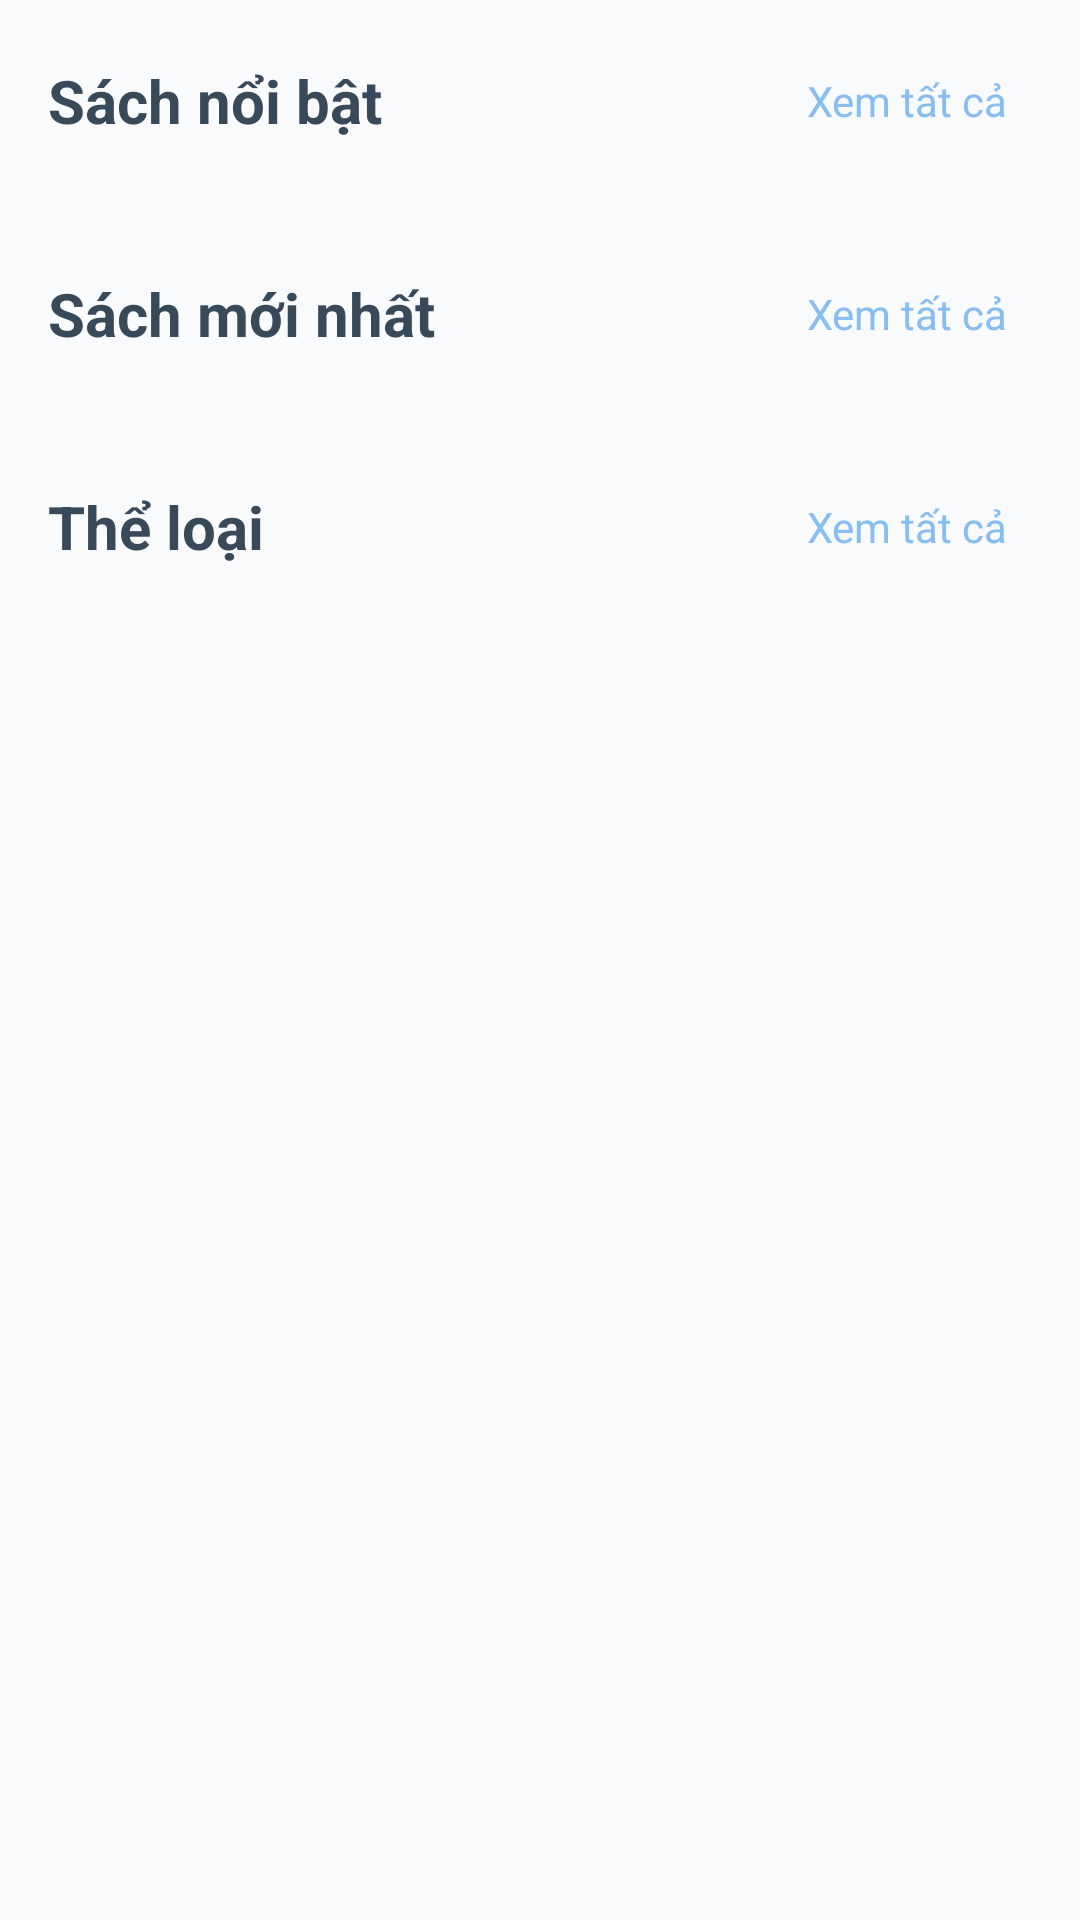

Android layout source for this screen:
<!-- AndroidManifest.xml: application theme Theme.Libman -->
<!-- res/layout/fragment_book_tab.xml -->
<?xml version="1.0" encoding="utf-8"?>
<androidx.core.widget.NestedScrollView xmlns:android="http://schemas.android.com/apk/res/android"
    xmlns:app="http://schemas.android.com/apk/res-auto"
    android:layout_width="match_parent"
    android:layout_height="match_parent"
    android:background="@color/background_light">

    <LinearLayout
        android:layout_width="match_parent"
        android:layout_height="wrap_content"
        android:orientation="vertical"
        android:padding="16dp">

        
        <LinearLayout
            android:id="@+id/loadingLayout"
            android:layout_width="match_parent"
            android:layout_height="300dp"
            android:gravity="center"
            android:orientation="vertical"
            android:visibility="gone">

            <ProgressBar
                android:id="@+id/pbLoading"
                android:layout_width="48dp"
                android:layout_height="48dp"
                android:indeterminateTint="@color/primary" />

            <TextView
                android:layout_width="wrap_content"
                android:layout_height="wrap_content"
                android:layout_marginTop="16dp"
                android:text="Đang tải..."
                android:textColor="@color/text_secondary"
                android:textSize="14sp" />
        </LinearLayout>

        
        <LinearLayout
            android:id="@+id/emptyLayout"
            android:layout_width="match_parent"
            android:layout_height="300dp"
            android:gravity="center"
            android:orientation="vertical"
            android:visibility="gone">

            <ImageView
                android:layout_width="120dp"
                android:layout_height="120dp"
                android:alpha="0.3"
                android:src="@drawable/ic_book_placeholder" />

            <TextView
                android:id="@+id/tvEmpty"
                android:layout_width="wrap_content"
                android:layout_height="wrap_content"
                android:layout_marginTop="16dp"
                android:text="Chưa có sách nào"
                android:textColor="@color/text_secondary"
                android:textSize="16sp"
                android:textStyle="italic" />

            <TextView
                android:layout_width="wrap_content"
                android:layout_height="wrap_content"
                android:layout_marginTop="8dp"
                android:text="Sử dụng menu để thêm sách mới"
                android:textColor="@color/text_hint"
                android:textSize="14sp" />
        </LinearLayout>

        
        <LinearLayout
            android:layout_width="match_parent"
            android:layout_height="wrap_content"
            android:orientation="vertical"
            android:layout_marginBottom="24dp">

            <LinearLayout
                android:layout_width="match_parent"
                android:layout_height="wrap_content"
                android:orientation="horizontal"
                android:gravity="center_vertical"
                android:layout_marginBottom="12dp">

                <TextView
                    android:layout_width="0dp"
                    android:layout_height="wrap_content"
                    android:layout_weight="1"
                    android:text="Sách nổi bật"
                    android:textColor="@color/text_primary"
                    android:textSize="20sp"
                    android:textStyle="bold" />

                <TextView
                    android:id="@+id/tvViewAllFeatured"
                    android:layout_width="wrap_content"
                    android:layout_height="wrap_content"
                    android:text="Xem tất cả"
                    android:textColor="@color/accent"
                    android:textSize="14sp"
                    android:background="?attr/selectableItemBackground"
                    android:padding="8dp" />
            </LinearLayout>

            <androidx.recyclerview.widget.RecyclerView
                android:id="@+id/rvFeaturedBooks"
                android:layout_width="match_parent"
                android:layout_height="wrap_content"
                android:orientation="horizontal"
                android:clipToPadding="false"
                android:paddingStart="0dp"
                android:paddingEnd="0dp" />
        </LinearLayout>

        
        <LinearLayout
            android:layout_width="match_parent"
            android:layout_height="wrap_content"
            android:orientation="vertical"
            android:layout_marginBottom="24dp">

            <LinearLayout
                android:layout_width="match_parent"
                android:layout_height="wrap_content"
                android:orientation="horizontal"
                android:gravity="center_vertical"
                android:layout_marginBottom="12dp">

                <TextView
                    android:layout_width="0dp"
                    android:layout_height="wrap_content"
                    android:layout_weight="1"
                    android:text="Sách mới nhất"
                    android:textColor="@color/text_primary"
                    android:textSize="20sp"
                    android:textStyle="bold" />

                <TextView
                    android:id="@+id/tvViewAllRecent"
                    android:layout_width="wrap_content"
                    android:layout_height="wrap_content"
                    android:text="Xem tất cả"
                    android:textColor="@color/accent"
                    android:textSize="14sp"
                    android:background="?attr/selectableItemBackground"
                    android:padding="8dp" />
            </LinearLayout>

            <androidx.recyclerview.widget.RecyclerView
                android:id="@+id/rvRecentBooks"
                android:layout_width="match_parent"
                android:layout_height="wrap_content"
                android:orientation="horizontal"
                android:clipToPadding="false"
                android:paddingStart="0dp"
                android:paddingEnd="0dp" />
        </LinearLayout>

        
        <LinearLayout
            android:layout_width="match_parent"
            android:layout_height="wrap_content"
            android:orientation="vertical"
            android:layout_marginBottom="24dp">

            <LinearLayout
                android:layout_width="match_parent"
                android:layout_height="wrap_content"
                android:orientation="horizontal"
                android:gravity="center_vertical"
                android:layout_marginBottom="12dp">

                <TextView
                    android:id="@+id/tvCategoryTitle"
                    android:layout_width="0dp"
                    android:layout_height="wrap_content"
                    android:layout_weight="1"
                    android:text="Thể loại"
                    android:textColor="@color/text_primary"
                    android:textSize="20sp"
                    android:textStyle="bold" />

                <TextView
                    android:id="@+id/tvViewAllCategory"
                    android:layout_width="wrap_content"
                    android:layout_height="wrap_content"
                    android:text="Xem tất cả"
                    android:textColor="@color/accent"
                    android:textSize="14sp"
                    android:background="?attr/selectableItemBackground"
                    android:padding="8dp" />
            </LinearLayout>

            <androidx.recyclerview.widget.RecyclerView
                android:id="@+id/rvCategoryBooks"
                android:layout_width="match_parent"
                android:layout_height="wrap_content"
                android:orientation="horizontal"
                android:clipToPadding="false"
                android:paddingStart="0dp"
                android:paddingEnd="0dp" />
        </LinearLayout>
    </LinearLayout>
</androidx.core.widget.NestedScrollView>
<!-- resources referenced by this layout -->
<resources>
  <color name="accent">#88BDF2</color>
  <color name="background_light">#F8FAFC</color>
  <color name="primary">#6A89A7</color>
  <color name="text_hint">#BDDDFC</color>
  <color name="text_primary">#384959</color>
  <color name="text_secondary">#6A89A7</color>
  <!-- drawable ic_book_placeholder: png bitmap (drawable, 33346 bytes) -->
  <style name="Theme.Libman" parent="Theme.MaterialComponents.DayNight.NoActionBar">
          
          <item name="colorPrimary">@color/primary</item>
          <item name="colorPrimaryVariant">@color/primary_dark</item>
          <item name="colorSecondary">@color/accent</item>
          <item name="colorOnPrimary">@android:color/white</item>
  
          
          <item name="android:statusBarColor" tools:targetApi="l">@color/primary_dark</item>
          <item name="android:navigationBarColor">@color/primary</item>
  
          
          <item name="android:textColorPrimary">@color/text_primary</item>
          <item name="android:textColorSecondary">@color/text_secondary</item>
          <item name="android:colorBackground">@color/background_light</item>
      </style>
  <color name="primary_dark">#384959</color>
</resources>
